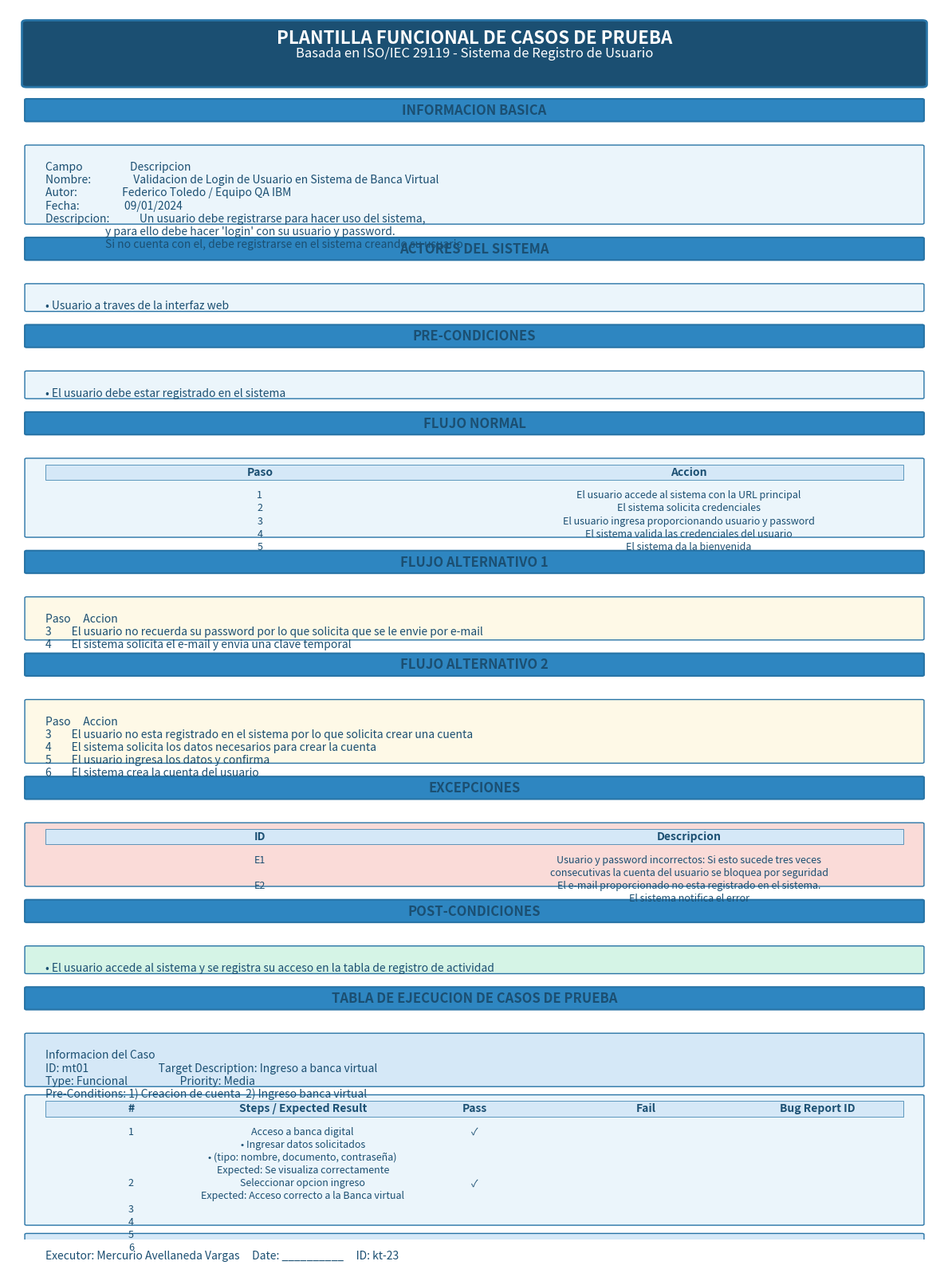

Generate this figure with matplotlib:
#!/usr/bin/env python3
"""
Generador de Plantilla Visual para Casos de Prueba ISO/IEC 29119
Crea una imagen profesional de la plantilla de casos de prueba basada en el formato Markdown
"""

import matplotlib
matplotlib.use('Agg')  # Usar backend sin GUI
import matplotlib.pyplot as plt
import matplotlib.patches as patches
from matplotlib.patches import FancyBboxPatch, Rectangle
import os

# Asegurar que el directorio diagrams existe
os.makedirs('diagrams', exist_ok=True)

# Configuración de figura más grande para acomodar todo el contenido
fig, ax = plt.subplots(figsize=(12, 16))
ax.set_xlim(0, 10)
ax.set_ylim(0, 24)
ax.axis('off')

# Colores corporativos profesionales
colors = {
    'header': '#1B4F72',
    'section_header': '#2E86C1', 
    'content': '#EBF5FB',
    'table_header': '#D5E8F7',
    'alt_flow': '#FEF9E7',
    'exception': '#FADBD8',
    'success': '#D5F4E6',
    'border': '#2874A6',
    'text_dark': '#1B4F72',
    'text_gray': '#5D6D7E'
}

def draw_title_section(y_pos, height, title, subtitle=""):
    """Dibuja el título principal"""
    rect = FancyBboxPatch((0.2, y_pos), 9.6, height, 
                         boxstyle="round,pad=0.05", 
                         facecolor=colors['header'], 
                         edgecolor=colors['border'], 
                         linewidth=2)
    ax.add_patch(rect)
    
    ax.text(5, y_pos + height - 0.3, title, 
           fontsize=16, fontweight='bold', 
           ha='center', va='center', color='white')
    
    if subtitle:
        ax.text(5, y_pos + height - 0.6, subtitle, 
               fontsize=12, ha='center', va='center', color='white')

def draw_section(y_pos, height, title, bg_color):
    """Dibuja encabezado de sección"""
    rect = FancyBboxPatch((0.2, y_pos), 9.6, height, 
                         boxstyle="round,pad=0.02", 
                         facecolor=bg_color, 
                         edgecolor=colors['border'], 
                         linewidth=1.5)
    ax.add_patch(rect)
    
    ax.text(5, y_pos + height/2, title, 
           fontsize=12, fontweight='bold', 
           ha='center', va='center', color=colors['text_dark'])

def draw_content_box(y_pos, height, content_lines, bg_color):
    """Dibuja caja de contenido"""
    rect = FancyBboxPatch((0.2, y_pos), 9.6, height, 
                         boxstyle="round,pad=0.02", 
                         facecolor=bg_color, 
                         edgecolor=colors['border'], 
                         linewidth=1)
    ax.add_patch(rect)
    
    y_start = y_pos + height - 0.3
    for i, line in enumerate(content_lines):
        ax.text(0.4, y_start - i*0.25, line, 
               fontsize=10, ha='left', va='top', color=colors['text_dark'])

def draw_table(y_pos, height, headers, rows, bg_color):
    """Dibuja una tabla estructurada"""
    # Fondo de la tabla
    rect = FancyBboxPatch((0.2, y_pos), 9.6, height, 
                         boxstyle="round,pad=0.02", 
                         facecolor=bg_color, 
                         edgecolor=colors['border'], 
                         linewidth=1)
    ax.add_patch(rect)
    
    # Encabezados
    if headers:
        header_rect = Rectangle((0.4, y_pos + height - 0.4), 9.2, 0.3, 
                               facecolor=colors['table_header'], 
                               edgecolor=colors['border'], 
                               linewidth=0.5)
        ax.add_patch(header_rect)
        
        col_width = 9.2 / len(headers)
        for i, header in enumerate(headers):
            ax.text(0.4 + i*col_width + col_width/2, y_pos + height - 0.25, header, 
                   fontsize=10, fontweight='bold', ha='center', va='center', 
                   color=colors['text_dark'])
    
    # Filas
    y_start = y_pos + height - 0.7
    row_height = 0.25
    for i, row in enumerate(rows):
        if isinstance(row, str):
            ax.text(0.4, y_start - i*row_height, row, 
                   fontsize=10, ha='left', va='top', color=colors['text_dark'])
        elif isinstance(row, list):
            col_width = 9.2 / len(row)
            for j, cell in enumerate(row):
                ax.text(0.4 + j*col_width + col_width/2, y_start - i*row_height, str(cell), 
                       fontsize=9, ha='center', va='center', color=colors['text_dark'])

# Título principal
draw_title_section(22.5, 1.2, "PLANTILLA FUNCIONAL DE CASOS DE PRUEBA", 
                   "Basada en ISO/IEC 29119 - Sistema de Registro de Usuario")

# Información Básica
y_current = 21.8
draw_section(y_current, 0.4, "INFORMACION BASICA", colors['section_header'])

info_content = [
    "Campo                   Descripcion",
    "Nombre:                 Validacion de Login de Usuario en Sistema de Banca Virtual",
    "Autor:                  Federico Toledo / Equipo QA IBM",
    "Fecha:                  09/01/2024",
    "Descripcion:            Un usuario debe registrarse para hacer uso del sistema,",
    "                        y para ello debe hacer 'login' con su usuario y password.",
    "                        Si no cuenta con el, debe registrarse en el sistema creando su usuario"
]

y_current -= 0.5
draw_content_box(y_current - 1.5, 1.5, info_content, colors['content'])

# Actores del Sistema
y_current -= 2.2
draw_section(y_current, 0.4, "ACTORES DEL SISTEMA", colors['section_header'])

actores_content = [
    "• Usuario a traves de la interfaz web"
]

y_current -= 0.5
draw_content_box(y_current - 0.5, 0.5, actores_content, colors['content'])

# Pre-condiciones
y_current -= 1.2
draw_section(y_current, 0.4, "PRE-CONDICIONES", colors['section_header'])

precond_content = [
    "• El usuario debe estar registrado en el sistema"
]

y_current -= 0.5
draw_content_box(y_current - 0.5, 0.5, precond_content, colors['content'])

# Flujo Normal
y_current -= 1.2
draw_section(y_current, 0.4, "FLUJO NORMAL", colors['section_header'])

flujo_headers = ["Paso", "Accion"]
flujo_rows = [
    ["1", "El usuario accede al sistema con la URL principal"],
    ["2", "El sistema solicita credenciales"],
    ["3", "El usuario ingresa proporcionando usuario y password"],
    ["4", "El sistema valida las credenciales del usuario"],
    ["5", "El sistema da la bienvenida"]
]

y_current -= 0.5
draw_table(y_current - 1.5, 1.5, flujo_headers, flujo_rows, colors['content'])

# Flujo Alternativo 1
y_current -= 2.2
draw_section(y_current, 0.4, "FLUJO ALTERNATIVO 1", colors['section_header'])

alt1_content = [
    "Paso     Accion",
    "3        El usuario no recuerda su password por lo que solicita que se le envie por e-mail",
    "4        El sistema solicita el e-mail y envia una clave temporal"
]

y_current -= 0.5
draw_content_box(y_current - 0.8, 0.8, alt1_content, colors['alt_flow'])

# Flujo Alternativo 2
y_current -= 1.5
draw_section(y_current, 0.4, "FLUJO ALTERNATIVO 2", colors['section_header'])

alt2_content = [
    "Paso     Accion",
    "3        El usuario no esta registrado en el sistema por lo que solicita crear una cuenta",
    "4        El sistema solicita los datos necesarios para crear la cuenta",
    "5        El usuario ingresa los datos y confirma",
    "6        El sistema crea la cuenta del usuario"
]

y_current -= 0.5
draw_content_box(y_current - 1.2, 1.2, alt2_content, colors['alt_flow'])

# Excepciones
y_current -= 1.9
draw_section(y_current, 0.4, "EXCEPCIONES", colors['section_header'])

exc_headers = ["ID", "Descripcion"]
exc_rows = [
    ["E1", "Usuario y password incorrectos: Si esto sucede tres veces"],
    ["", "consecutivas la cuenta del usuario se bloquea por seguridad"],
    ["E2", "El e-mail proporcionado no esta registrado en el sistema."],
    ["", "El sistema notifica el error"]
]

y_current -= 0.5
draw_table(y_current - 1.2, 1.2, exc_headers, exc_rows, colors['exception'])

# Post-condiciones
y_current -= 1.9
draw_section(y_current, 0.4, "POST-CONDICIONES", colors['section_header'])

post_content = [
    "• El usuario accede al sistema y se registra su acceso en la tabla de registro de actividad"
]

y_current -= 0.5
draw_content_box(y_current - 0.5, 0.5, post_content, colors['success'])

# Tabla de Ejecución
y_current -= 1.2
draw_section(y_current, 0.4, "TABLA DE EJECUCION DE CASOS DE PRUEBA", colors['section_header'])

tabla_info = [
    "Informacion del Caso",
    "ID: mt01                            Target Description: Ingreso a banca virtual",
    "Type: Funcional                     Priority: Media",
    "Pre-Conditions: 1) Creacion de cuenta  2) Ingreso banca virtual"
]

y_current -= 0.5
draw_content_box(y_current - 1.0, 1.0, tabla_info, colors['table_header'])

# Matriz de Ejecución
exec_headers = ["#", "Steps / Expected Result", "Pass", "Fail", "Bug Report ID"]
exec_rows = [
    ["1", "Acceso a banca digital", "✓", "", ""],
    ["", "• Ingresar datos solicitados", "", "", ""],
    ["", "• (tipo: nombre, documento, contraseña)", "", "", ""],
    ["", "Expected: Se visualiza correctamente", "", "", ""],
    ["2", "Seleccionar opcion ingreso", "✓", "", ""],
    ["", "Expected: Acceso correcto a la Banca virtual", "", "", ""],
    ["3", "", "", "", ""],
    ["4", "", "", "", ""],
    ["5", "", "", "", ""],
    ["6", "", "", "", ""]
]

y_current -= 1.2
draw_table(y_current - 2.5, 2.5, exec_headers, exec_rows, colors['content'])

# Información del Ejecutor
exec_info = [
    "Executor: Mercurio Avellaneda Vargas     Date: __________     ID: kt-23"
]

y_current -= 2.7
draw_content_box(y_current - 0.4, 0.4, exec_info, colors['table_header'])

# Guardar imagen
plt.tight_layout()
plt.savefig('diagrams/plantilla-casos-prueba-visual.png', 
           dpi=300, bbox_inches='tight', 
           facecolor='white', edgecolor='none')

plt.close()

print("✅ Plantilla visual Python regenerada exitosamente")
print("📄 Archivo: diagrams/plantilla-casos-prueba-visual.png")
print("🎯 Formato fiel al documento Markdown sin emojis")
print("📊 Estructura profesional con colores corporativos")
